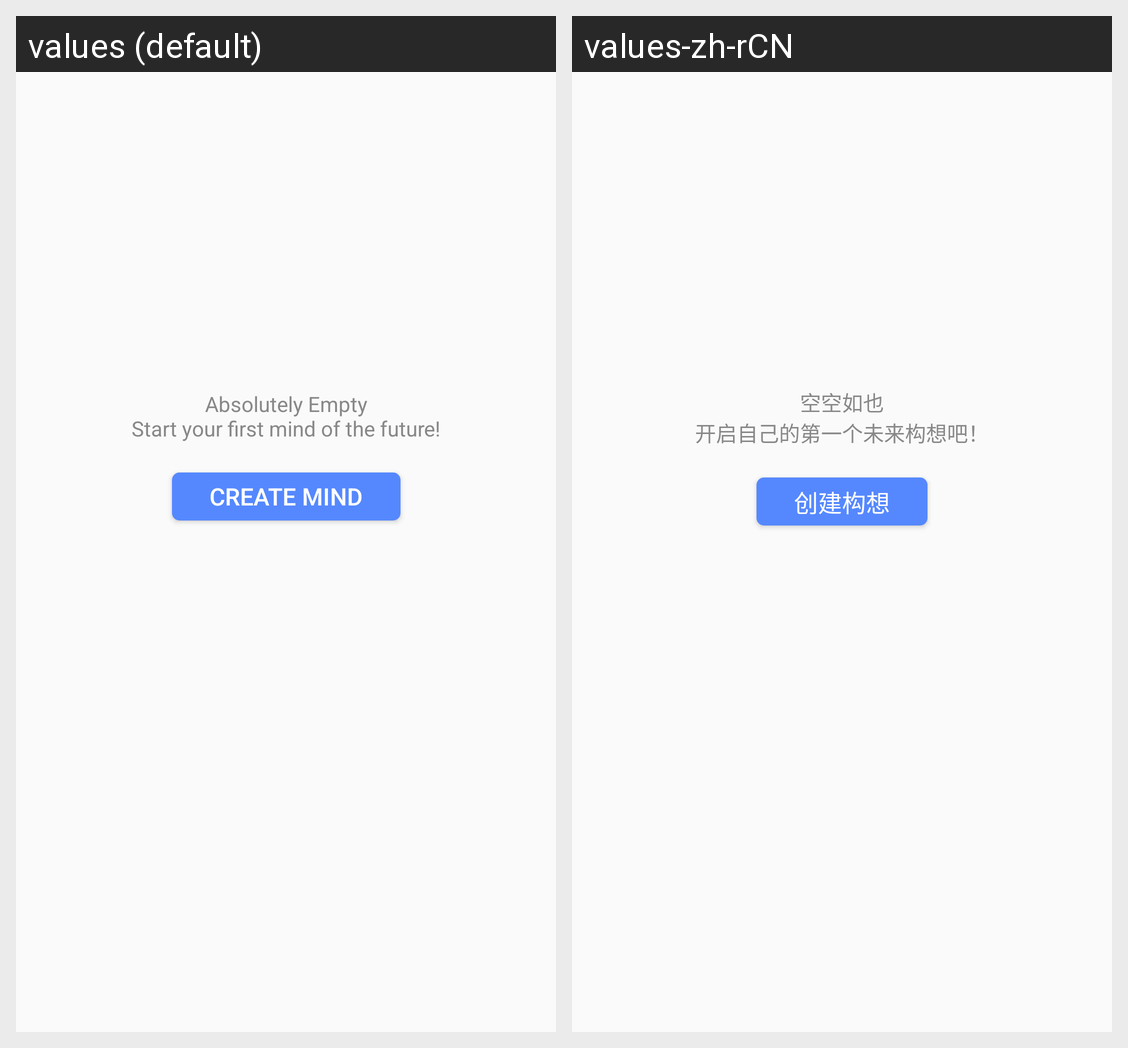

The Android screen above is rendered under two locales of the same app. Produce the string resources it draws, with the default and per-locale values.
Android screen res/layout/mind_nodata_fragment.xml rendered under 2 locales, left to right: values (default), values-zh-rCN. Device: Nexus 5 (rendered at 1080×1920; each locale shown at half size, 540×960, under a caption strip naming it); theme AppTheme.
Strings drawn on this screen, with the default value and each locale's value (text and hints the layout hard-codes, and strings that could not be matched under every locale, appear in the picture but are not listed):

mind_no_data_text
  values: Absolutely Empty
      Start your first mind of the future!
  values-zh-rCN: 空空如也
      开启自己的第一个未来构想吧！

mind_no_data_start_mind_btn_text
  values: Create Mind
  values-zh-rCN: 创建构想
